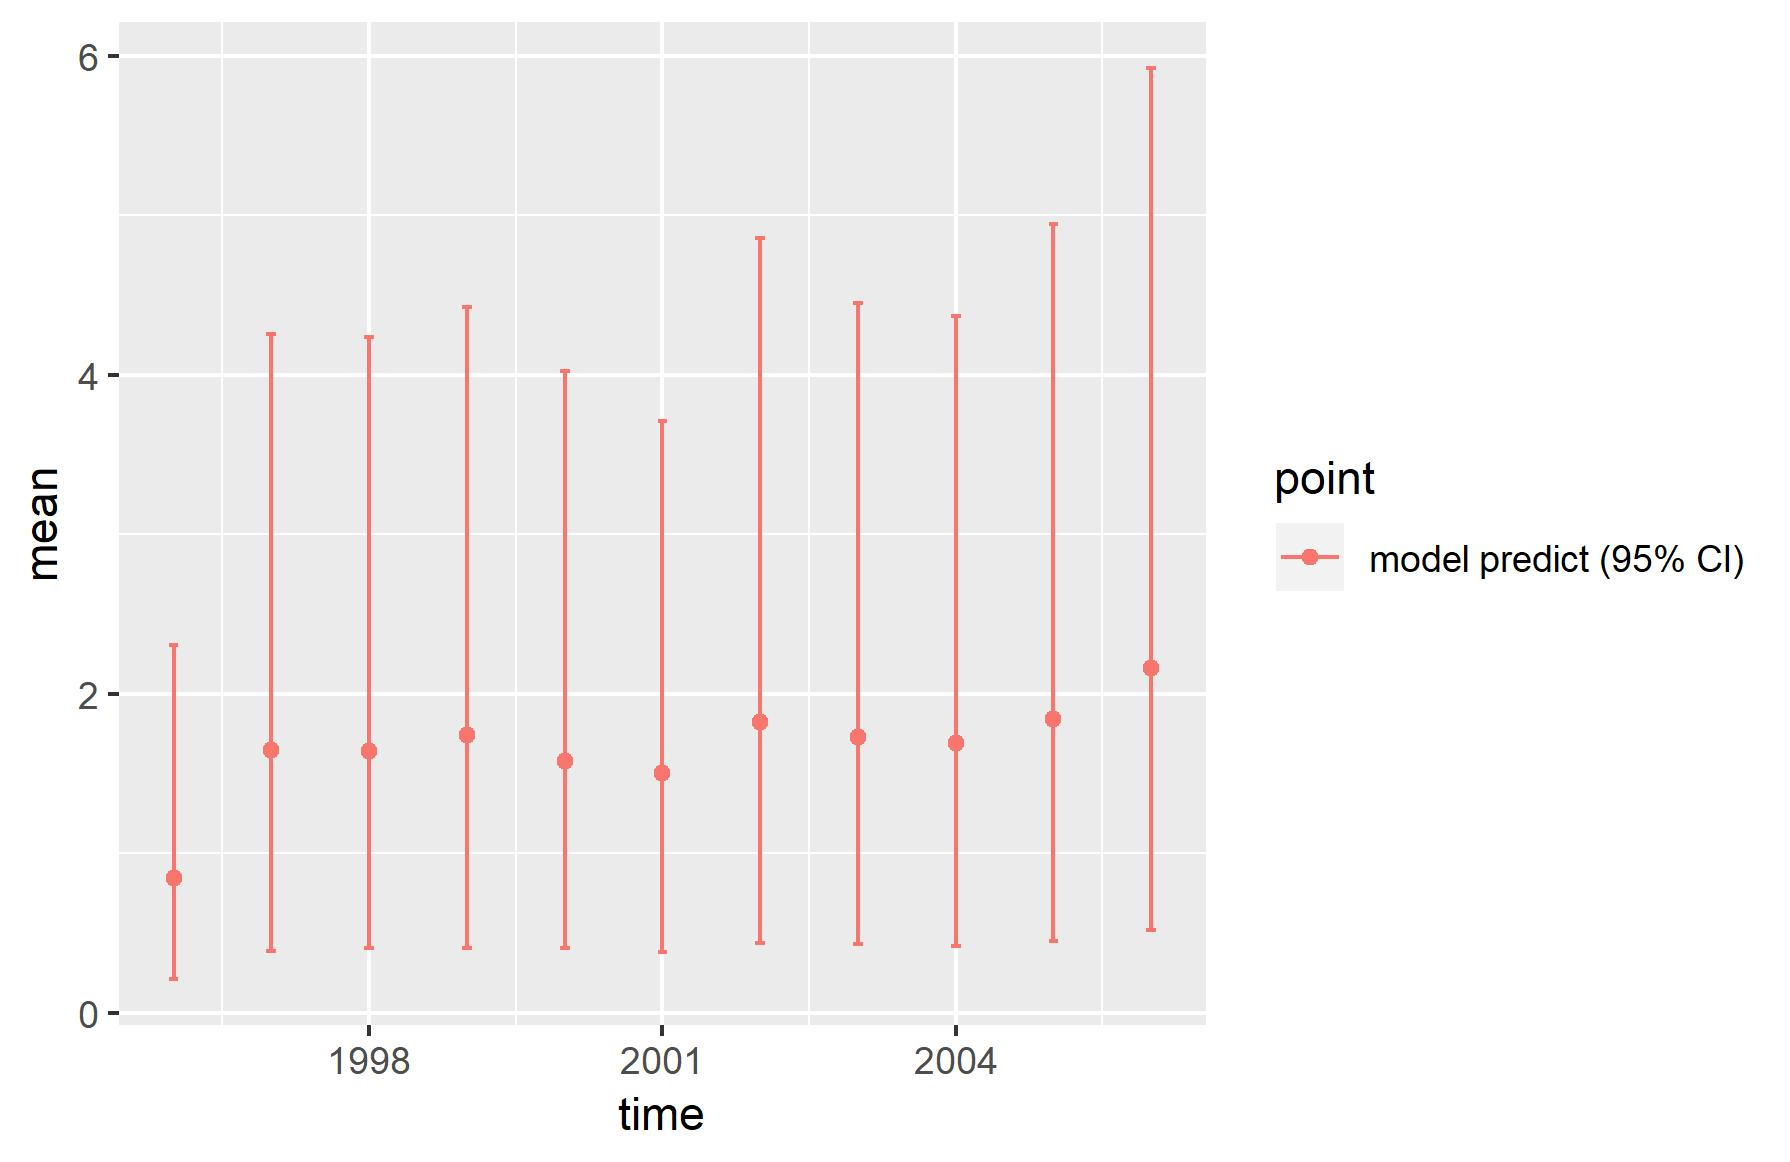

The table this chart was drawn from, first rows:
, point, mean, low, high, time
1, model predict (95% CI), 0.8435, 0.2118, 2.305, 1996
2, model predict (95% CI), 1.648, 0.3878, 4.256, 1997
3, model predict (95% CI), 1.639, 0.409, 4.238, 1998
4, model predict (95% CI), 1.739, 0.4095, 4.426, 1999
5, model predict (95% CI), 1.576, 0.4053, 4.025, 2000
6, model predict (95% CI), 1.506, 0.3833, 3.711, 2001
7, model predict (95% CI), 1.826, 0.4372, 4.859, 2002
8, model predict (95% CI), 1.73, 0.429, 4.448, 2003
9, model predict (95% CI), 1.693, 0.4213, 4.371, 2004
10, model predict (95% CI), 1.84, 0.4515, 4.944, 2005
11, model predict (95% CI), 2.161, 0.5176, 5.923, 2006
